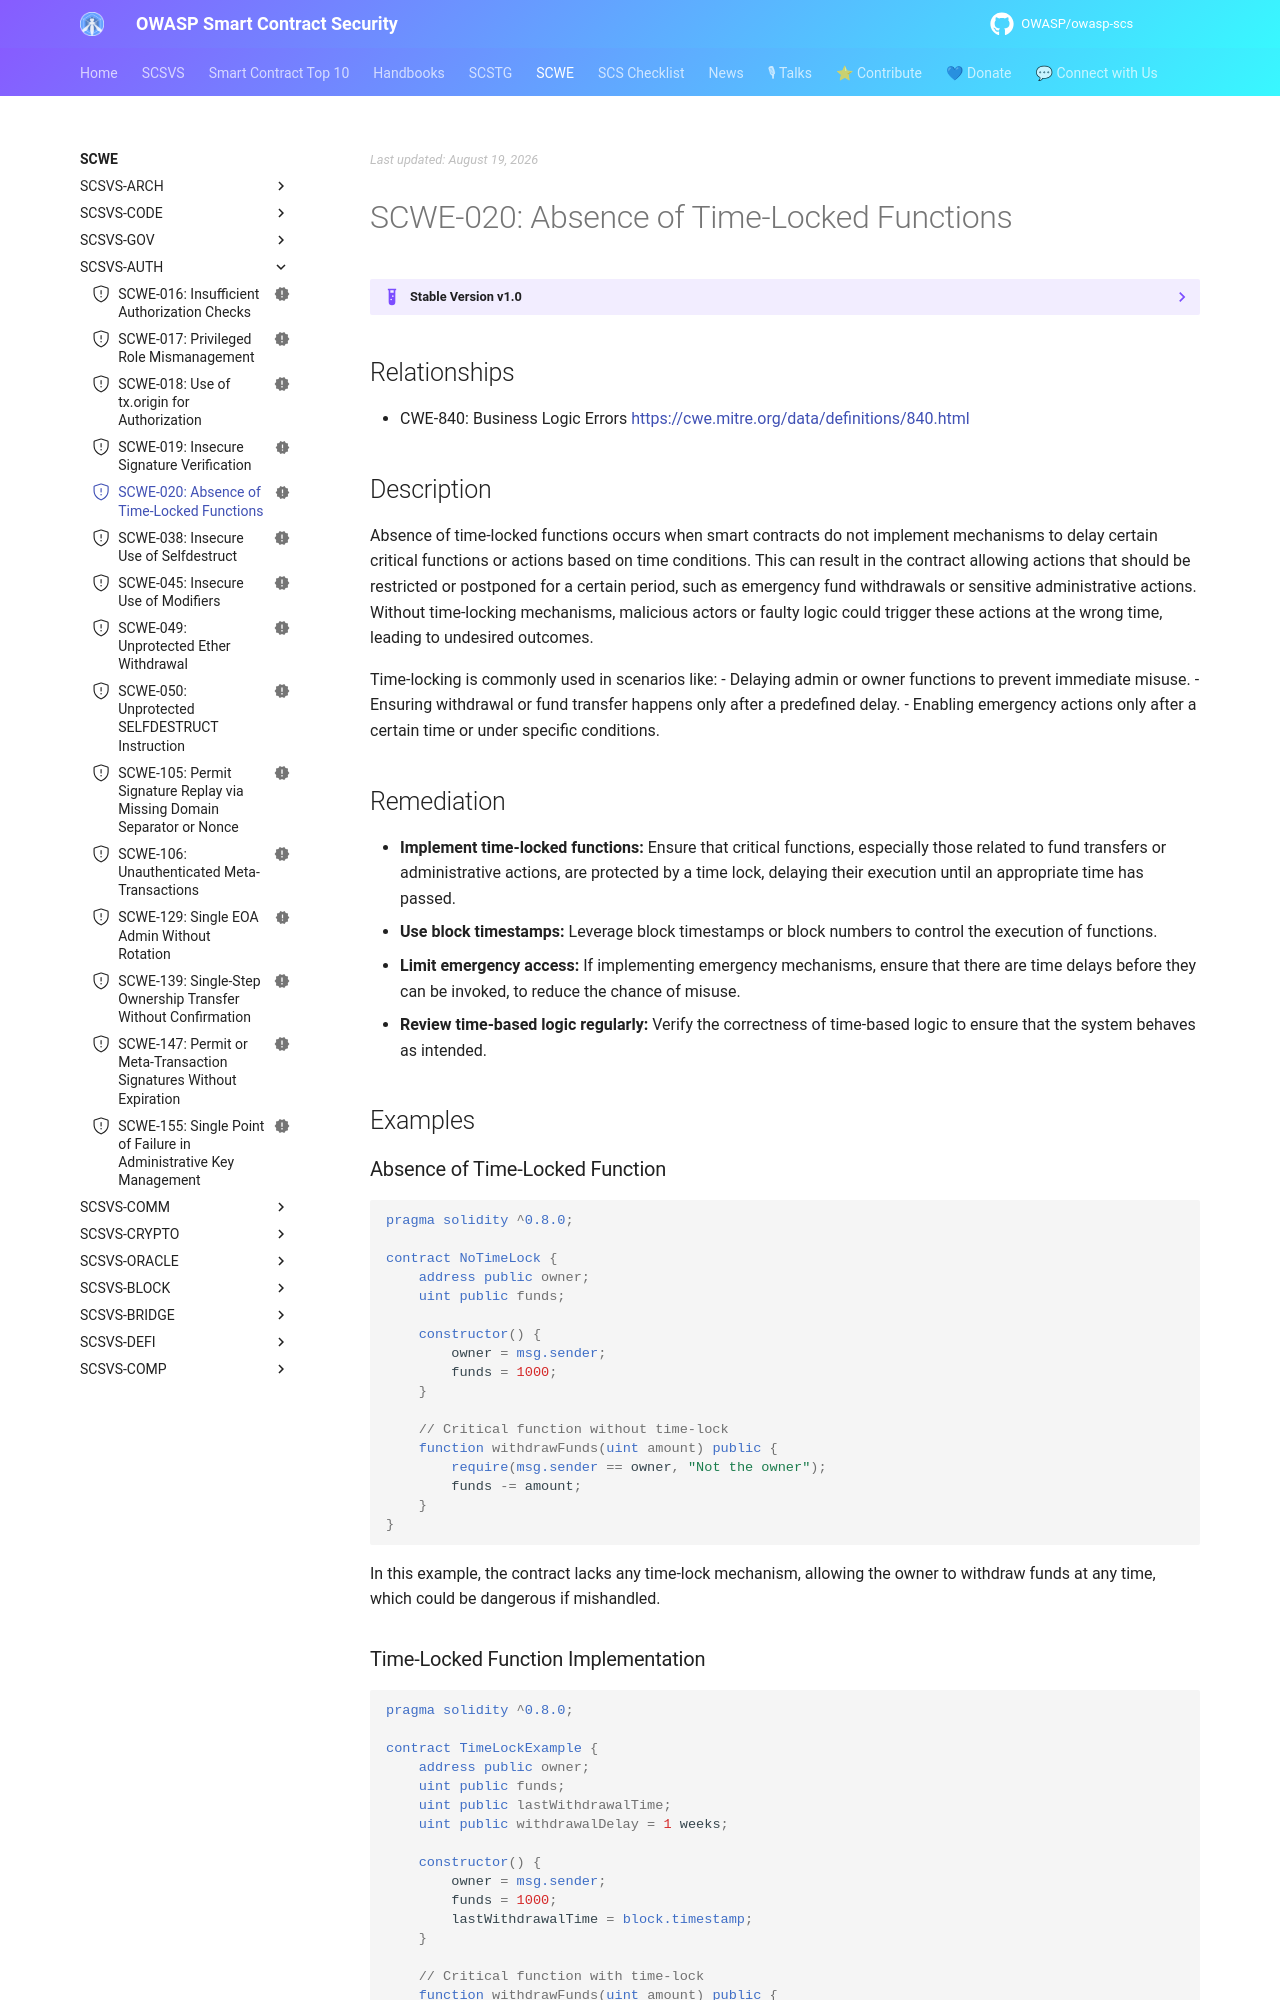

repository: OWASP/owasp-scs · page: SCWE/SCSVS-AUTH/SCWE-020/index.html · generator: mkdocs

---
title: Absence of Time-Locked Functions
id: SCWE-020
alias: absence-time-locked-functions
platform: []
profiles: [L1]
mappings:
  scsvs-cg: [SCSVS-AUTH]
  scsvs-scg: [SCSVS-AUTH-2]
  cwe: [840]
status: new
---

## Relationships
- CWE-840: Business Logic Errors
  [https://cwe.mitre.org/data/definitions/840.html](https://cwe.mitre.org/data/definitions/840.html)

## Description
Absence of time-locked functions occurs when smart contracts do not implement mechanisms to delay certain critical functions or actions based on time conditions. This can result in the contract allowing actions that should be restricted or postponed for a certain period, such as emergency fund withdrawals or sensitive administrative actions. Without time-locking mechanisms, malicious actors or faulty logic could trigger these actions at the wrong time, leading to undesired outcomes.

Time-locking is commonly used in scenarios like:
- Delaying admin or owner functions to prevent immediate misuse.
- Ensuring withdrawal or fund transfer happens only after a predefined delay.
- Enabling emergency actions only after a certain time or under specific conditions.

## Remediation
- **Implement time-locked functions:** Ensure that critical functions, especially those related to fund transfers or administrative actions, are protected by a time lock, delaying their execution until an appropriate time has passed.
- **Use block timestamps:** Leverage block timestamps or block numbers to control the execution of functions.
- **Limit emergency access:** If implementing emergency mechanisms, ensure that there are time delays before they can be invoked, to reduce the chance of misuse.
- **Review time-based logic regularly:** Verify the correctness of time-based logic to ensure that the system behaves as intended.

## Examples

### Absence of Time-Locked Function

```solidity
pragma solidity ^0.8.0;

contract NoTimeLock {
    address public owner;
    uint public funds;

    constructor() {
        owner = msg.sender;
        funds = 1000;
    }

    // Critical function without time-lock
    function withdrawFunds(uint amount) public {
        require(msg.sender == owner, "Not the owner");
        funds -= amount;
    }
}
```
In this example, the contract lacks any time-lock mechanism, allowing the owner to withdraw funds at any time, which could be dangerous if mishandled.
